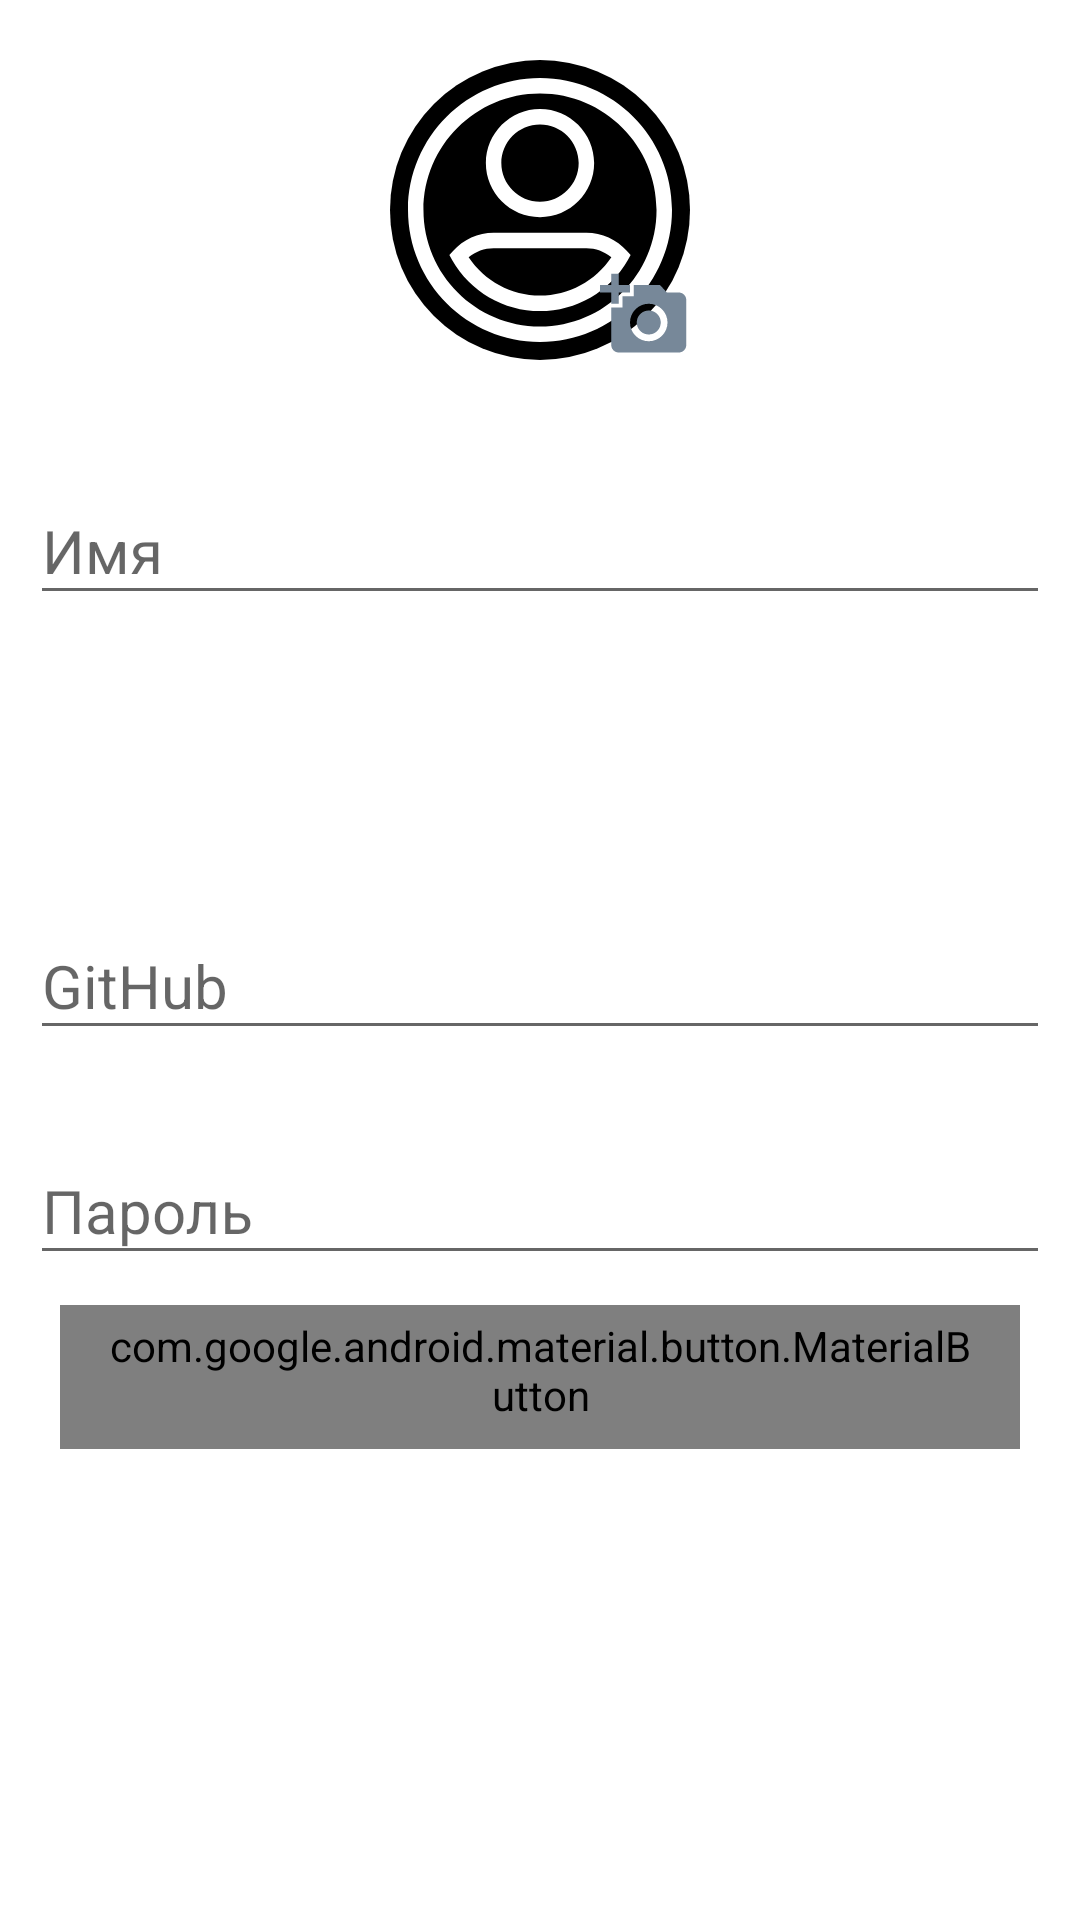

This screen was rendered from an Android layout file. Write that file and the resources it references.
<!-- AndroidManifest.xml: application theme AppTheme -->
<!-- res/layout/fragment_edit_profile.xml -->
<?xml version="1.0" encoding="utf-8"?>
<androidx.constraintlayout.widget.ConstraintLayout xmlns:android="http://schemas.android.com/apk/res/android"
    xmlns:app="http://schemas.android.com/apk/res-auto"
    xmlns:tools="http://schemas.android.com/tools"
    android:layout_width="match_parent"
    android:layout_height="match_parent"
    android:orientation="vertical"
    tools:context=".presentation.fragments.profile.EditProfileFragment">

    <ImageView
        android:id="@+id/image_editProfile_user_photo"
        android:layout_width="100dp"
        android:layout_height="100dp"
        android:layout_marginTop="20dp"
        android:background="@drawable/background_user_photo"
        android:contentDescription="@string/contentDescription_image_user_photo"
        android:padding="6dp"
        android:src="@drawable/icon_default_user_photo"
        app:layout_constraintLeft_toLeftOf="parent"
        app:layout_constraintRight_toRightOf="parent"
        app:layout_constraintTop_toTopOf="parent" />

    <ImageView
        android:layout_width="30dp"
        android:layout_height="30dp"
        android:contentDescription="@string/contentDescription_icon_add_a_photo"
        android:src="@drawable/icon_add_a_photo"
        app:layout_constraintBottom_toBottomOf="@+id/image_editProfile_user_photo"
        app:layout_constraintRight_toRightOf="@+id/image_editProfile_user_photo" />

    <LinearLayout
        android:layout_width="match_parent"
        android:layout_height="wrap_content"
        android:layout_marginTop="20dp"
        android:orientation="vertical"
        app:layout_constraintTop_toBottomOf="@id/image_editProfile_user_photo">

        <com.google.android.material.textfield.TextInputLayout
            android:layout_width="match_parent"
            android:layout_height="wrap_content"
            android:layout_margin="10dp">

            <EditText
                android:id="@+id/edit_editProfile_name"
                android:layout_width="match_parent"
                android:layout_height="wrap_content"
                android:autofillHints="@string/hint_username"
                android:hint="@string/hint_username"
                android:inputType="text"
                android:textSize="20sp" />


        </com.google.android.material.textfield.TextInputLayout>

        <Spinner
            android:id="@+id/spinner_editProfile_level"
            android:layout_width="match_parent"
            android:layout_height="50dp"
            android:layout_margin="10dp"
            android:background="@color/defaultCard"
            android:elevation="5dp"
            android:textSize="20sp" />

        <com.google.android.material.textfield.TextInputLayout
            android:layout_width="match_parent"
            android:layout_height="wrap_content"
            android:layout_margin="10dp">

            <EditText
                android:id="@+id/edit_editProfile_github"
                android:layout_width="match_parent"
                android:layout_height="wrap_content"
                android:autofillHints="@string/hint_github"
                android:hint="@string/hint_github"
                android:inputType="text"
                android:textSize="20sp" />


        </com.google.android.material.textfield.TextInputLayout>

        <com.google.android.material.textfield.TextInputLayout
            android:layout_width="match_parent"
            android:layout_height="wrap_content"
            android:layout_margin="10dp">

            <EditText
                android:id="@+id/edit_editProfile_password"
                android:layout_width="match_parent"
                android:layout_height="wrap_content"
                android:autofillHints="@string/hint_password"
                android:hint="@string/hint_password"
                android:inputType="textPassword"
                android:textSize="20sp" />


        </com.google.android.material.textfield.TextInputLayout>

        <com.google.android.material.button.MaterialButton
            android:id="@+id/materialbutton_editProfile_save"
            style="@style/Widget.MaterialComponents.Button.OutlinedButton"
            android:layout_width="match_parent"
            android:layout_height="wrap_content"
            android:layout_marginStart="20dp"
            android:layout_marginEnd="20dp"
            android:text="@string/button_save"
            android:textColor="@color/defaultTextIcon"
            android:textSize="16sp"
            app:cornerRadius="50dp"
            app:strokeColor="@color/defaultStroke"
            app:strokeWidth="1dp" />


    </LinearLayout>


</androidx.constraintlayout.widget.ConstraintLayout>
<!-- resources referenced by this layout -->
<resources>
  <color name="defaultCard">@color/DarkPrimary</color>
  <color name="defaultStroke">@color/DeepSkyBlue</color>
  <color name="defaultTextIcon">@color/White</color>
  <!-- drawable background_user_photo (drawable) -->
  <?xml version="1.0" encoding="utf-8"?>
  <shape xmlns:android="http://schemas.android.com/apk/res/android"
      android:shape="oval">
      <solid android:color="@color/Black" />
  </shape>
  <!-- drawable icon_add_a_photo (drawable) -->
  <vector xmlns:android="http://schemas.android.com/apk/res/android"
      android:width="36dp"
      android:height="36dp"
      android:viewportWidth="24"
      android:viewportHeight="24">
    <path
        android:pathData="M3,4V1h2v3h3v2H5v3H3V6H0V4H3zM6,10V7h3V4h7l1.83,2H21c1.1,0 2,0.9 2,2v12c0,1.1 -0.9,2 -2,2H5c-1.1,0 -2,-0.9 -2,-2V10H6zM13,19c2.76,0 5,-2.24 5,-5s-2.24,-5 -5,-5s-5,2.24 -5,5S10.24,19 13,19zM9.8,14c0,1.77 1.43,3.2 3.2,3.2s3.2,-1.43 3.2,-3.2s-1.43,-3.2 -3.2,-3.2S9.8,12.23 9.8,14z"
        android:fillColor="@color/LightSlateGray"/>
  </vector>
  <string name="button_save">Сохранить</string>
  <string name="contentDescription_icon_add_a_photo">Icon add a photo</string>
  <string name="contentDescription_image_user_photo">Image user photo</string>
  <string name="hint_github">GitHub</string>
  <string name="hint_password">Пароль</string>
  <string name="hint_username">Имя</string>
  <style name="AppTheme" parent="Theme.MaterialComponents.DayNight.NoActionBar.Bridge">
          <item name="colorPrimary">@color/colorPrimary</item>
          <item name="colorPrimaryDark">@color/colorPrimaryDark</item>
          <item name="colorAccent">@color/colorAccent</item>
          <item name="android:windowBackground">@drawable/splash_screen</item>
          <item name="android:statusBarColor">@color/White</item>
          <item name="android:windowLightStatusBar">true</item>
      </style>
  <color name="DarkPrimary">#1F1B24</color>
  <color name="DeepSkyBlue">#00BFFF</color>
  <color name="White">#FFFFFF</color>
  <color name="Black">#000000</color>
  <color name="LightSlateGray">#778899</color>
  <color name="colorPrimary">#6200EE</color>
  <color name="colorPrimaryDark">#3700B3</color>
  <color name="colorAccent">#03DAC5</color>
  <!-- drawable splash_screen (drawable) -->
  <?xml version="1.0" encoding="utf-8"?>
  <layer-list xmlns:android="http://schemas.android.com/apk/res/android">
  
      <item
          android:bottom="0dp"
          android:drawable="@color/background_main"
          android:left="0dp"
          android:right="0dp"
          android:top="0dp" />
  
      <item
          android:width="200dp"
          android:height="200dp"
          android:drawable="@mipmap/ic_launcher_foreground"
          android:gravity="center" />
  
  
  </layer-list>
  <color name="background_main">@color/DarkGrey</color>
  <color name="DarkGrey">#121212</color>
</resources>
